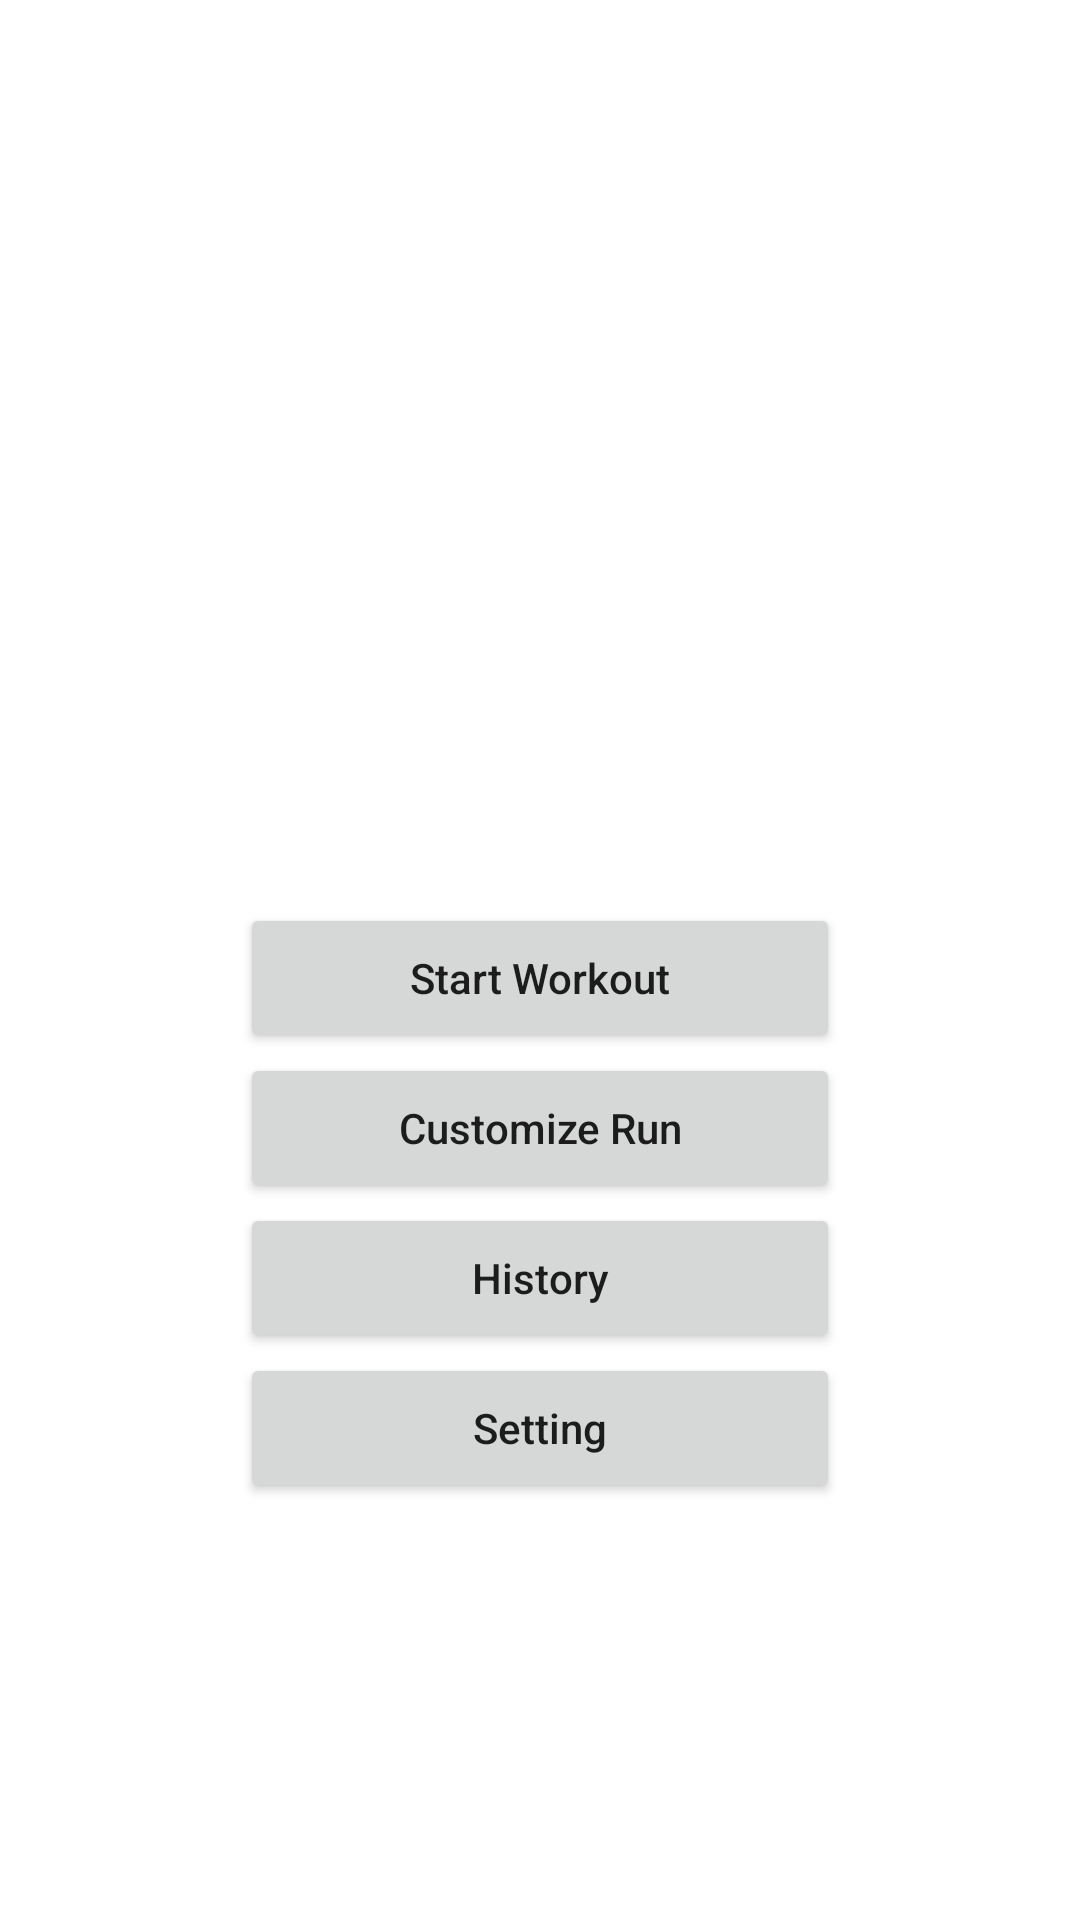

Android layout source for this screen:
<!-- AndroidManifest.xml: application theme Theme.TrackRunning -->
<!-- res/layout/activity_main.xml -->
<?xml version="1.0" encoding="utf-8"?>
<androidx.constraintlayout.widget.ConstraintLayout xmlns:android="http://schemas.android.com/apk/res/android"
    xmlns:app="http://schemas.android.com/apk/res-auto"
    xmlns:tools="http://schemas.android.com/tools"
    android:layout_width="match_parent"
    android:layout_height="match_parent"
    tools:context=".MainActivity">

    <Button
        android:id="@+id/btnCustomRun"
        android:layout_width="200dp"
        android:layout_height="50dp"
        android:text="Customize Run"
        android:textAllCaps="false"
        app:layout_constraintEnd_toEndOf="@+id/btnRunning"
        app:layout_constraintStart_toStartOf="@+id/btnRunning"
        app:layout_constraintTop_toBottomOf="@+id/btnRunning" />

    <Button
        android:id="@+id/btnRunning"
        android:layout_width="200dp"
        android:layout_height="50dp"
        android:text="Start Workout"
        android:textAllCaps="false"
        app:layout_constraintBottom_toBottomOf="parent"
        app:layout_constraintEnd_toEndOf="parent"
        app:layout_constraintStart_toStartOf="parent"
        app:layout_constraintTop_toTopOf="parent"
        app:layout_constraintVertical_bias="0.51" />

    <Button
        android:id="@+id/btnHistory"
        android:layout_width="200dp"
        android:layout_height="50dp"
        android:text="History"
        android:textAllCaps="false"
        app:layout_constraintEnd_toEndOf="@+id/btnCustomRun"
        app:layout_constraintStart_toStartOf="@+id/btnCustomRun"
        app:layout_constraintTop_toBottomOf="@+id/btnCustomRun" />

    <Button
        android:id="@+id/btnSetting"
        android:layout_width="200dp"
        android:layout_height="50dp"
        android:text="Setting"
        android:textAllCaps="false"
        app:layout_constraintEnd_toEndOf="@+id/btnHistory"
        app:layout_constraintStart_toStartOf="@+id/btnHistory"
        app:layout_constraintTop_toBottomOf="@+id/btnHistory" />
</androidx.constraintlayout.widget.ConstraintLayout>
<!-- resources referenced by this layout -->
<resources>
  <style name="Theme.TrackRunning" parent="Theme.MaterialComponents.Light">
          
          <item name="colorPrimary">@color/purple_500</item>
          <item name="colorPrimaryVariant">@color/purple_700</item>
          <item name="colorOnPrimary">@color/white</item>
          
          <item name="colorSecondary">@color/teal_200</item>
          <item name="colorSecondaryVariant">@color/teal_700</item>
          <item name="colorOnSecondary">@color/black</item>
          
          <item name="android:statusBarColor" tools:targetApi="l">?attr/colorPrimaryVariant</item>
          
      </style>
  <!-- not gathered from this repository: default colours our renderer supplied (Android Studio template values) -->
  <color name="purple_500">#FF6200EE</color>
  <color name="purple_700">#FF3700B3</color>
  <color name="teal_200">#FF03DAC5</color>
  <color name="teal_700">#FF018786</color>
  <color name="black">#FF000000</color>
  <color name="white">#FFFFFFFF</color>
</resources>
